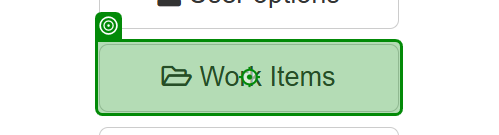
Workflow: Main

Step 1 [try]: click on 'Work Items'

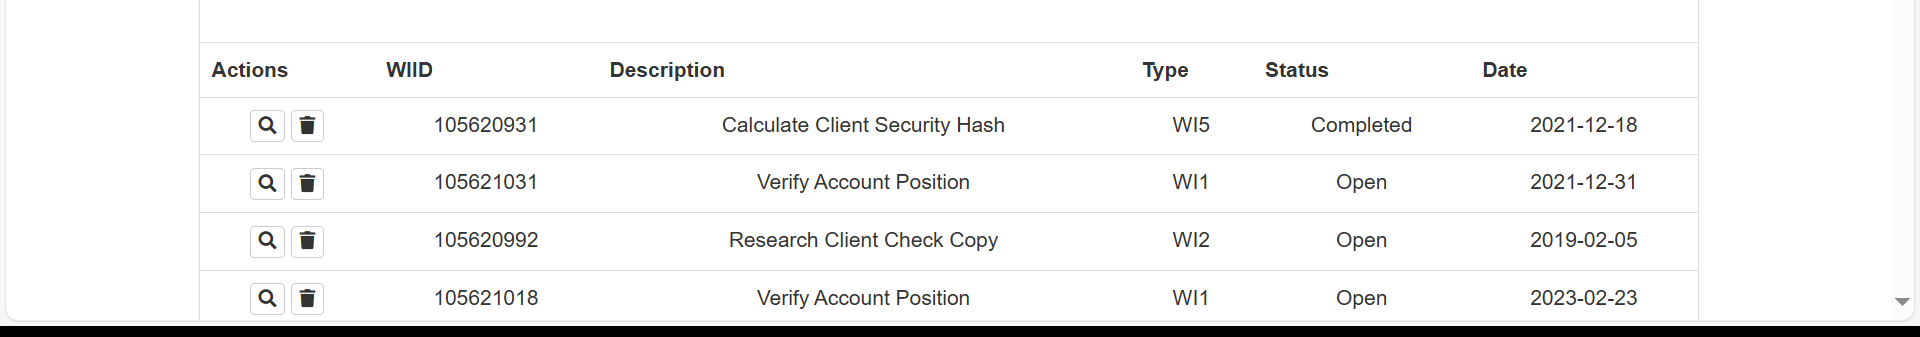
Step 2: get-text from 'Extract Table Data'

Step 3 [try]: get-text from 'Client ID' (no picture)

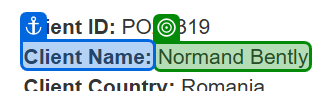
Step 4: get-text from 'Client Name'

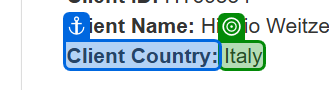
Step 5: get-text from 'Client Country'

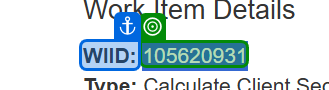
Step 6: get-text

Step 7: type "[client_id + "-"+ client_name + "-"+ client_country]" into 'INPUT textToHashId' (no picture)

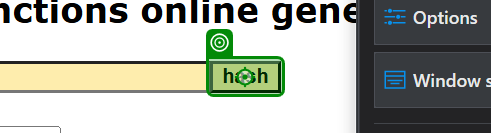
Step 8: click on 'hash'

Step 9: get-text (no picture)

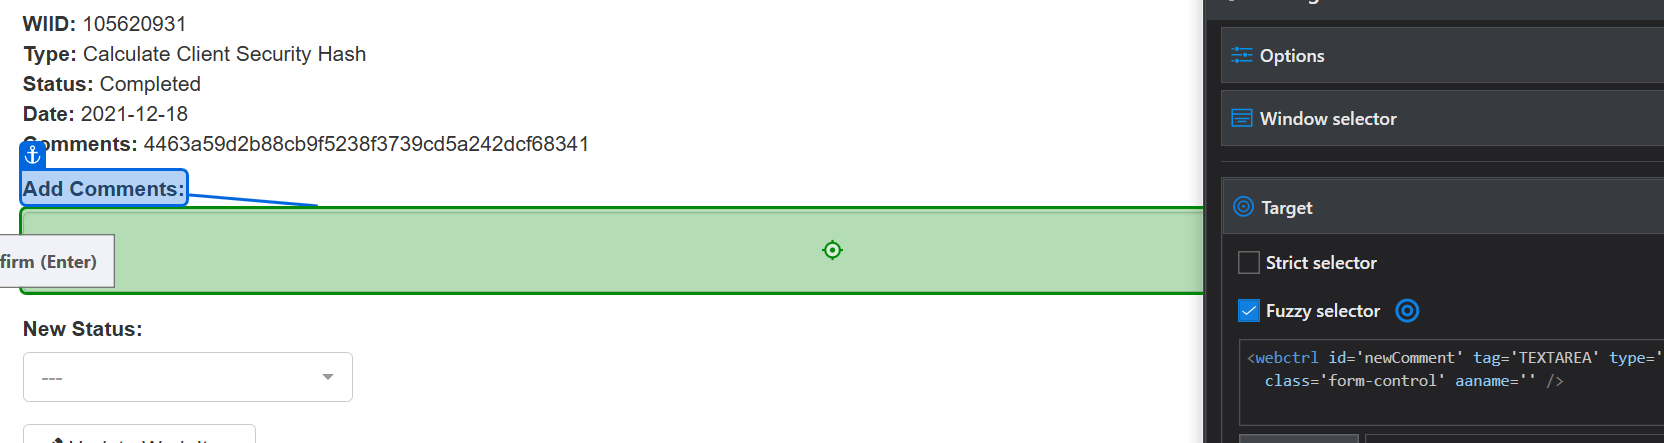
Step 10: type [sha_code] into 'Add Comments'

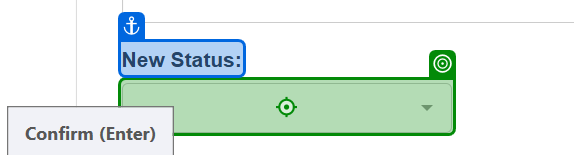
Step 11: click on '---'

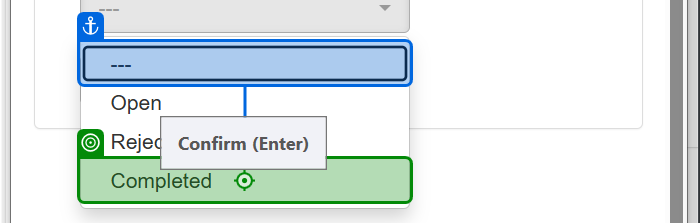
Step 12: click on 'Completed'

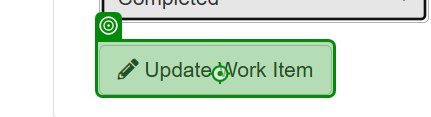
Step 13: click on 'Update Work Item'